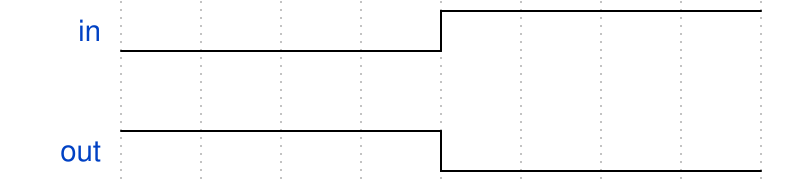

Give the WaveDrom (WaveJSON) description of this timing diagram.

{"signal":[
  {"name": "in", "wave": "l...h..."},
  {},
  {"name": "out", "wave": "h...l..."}
]}
